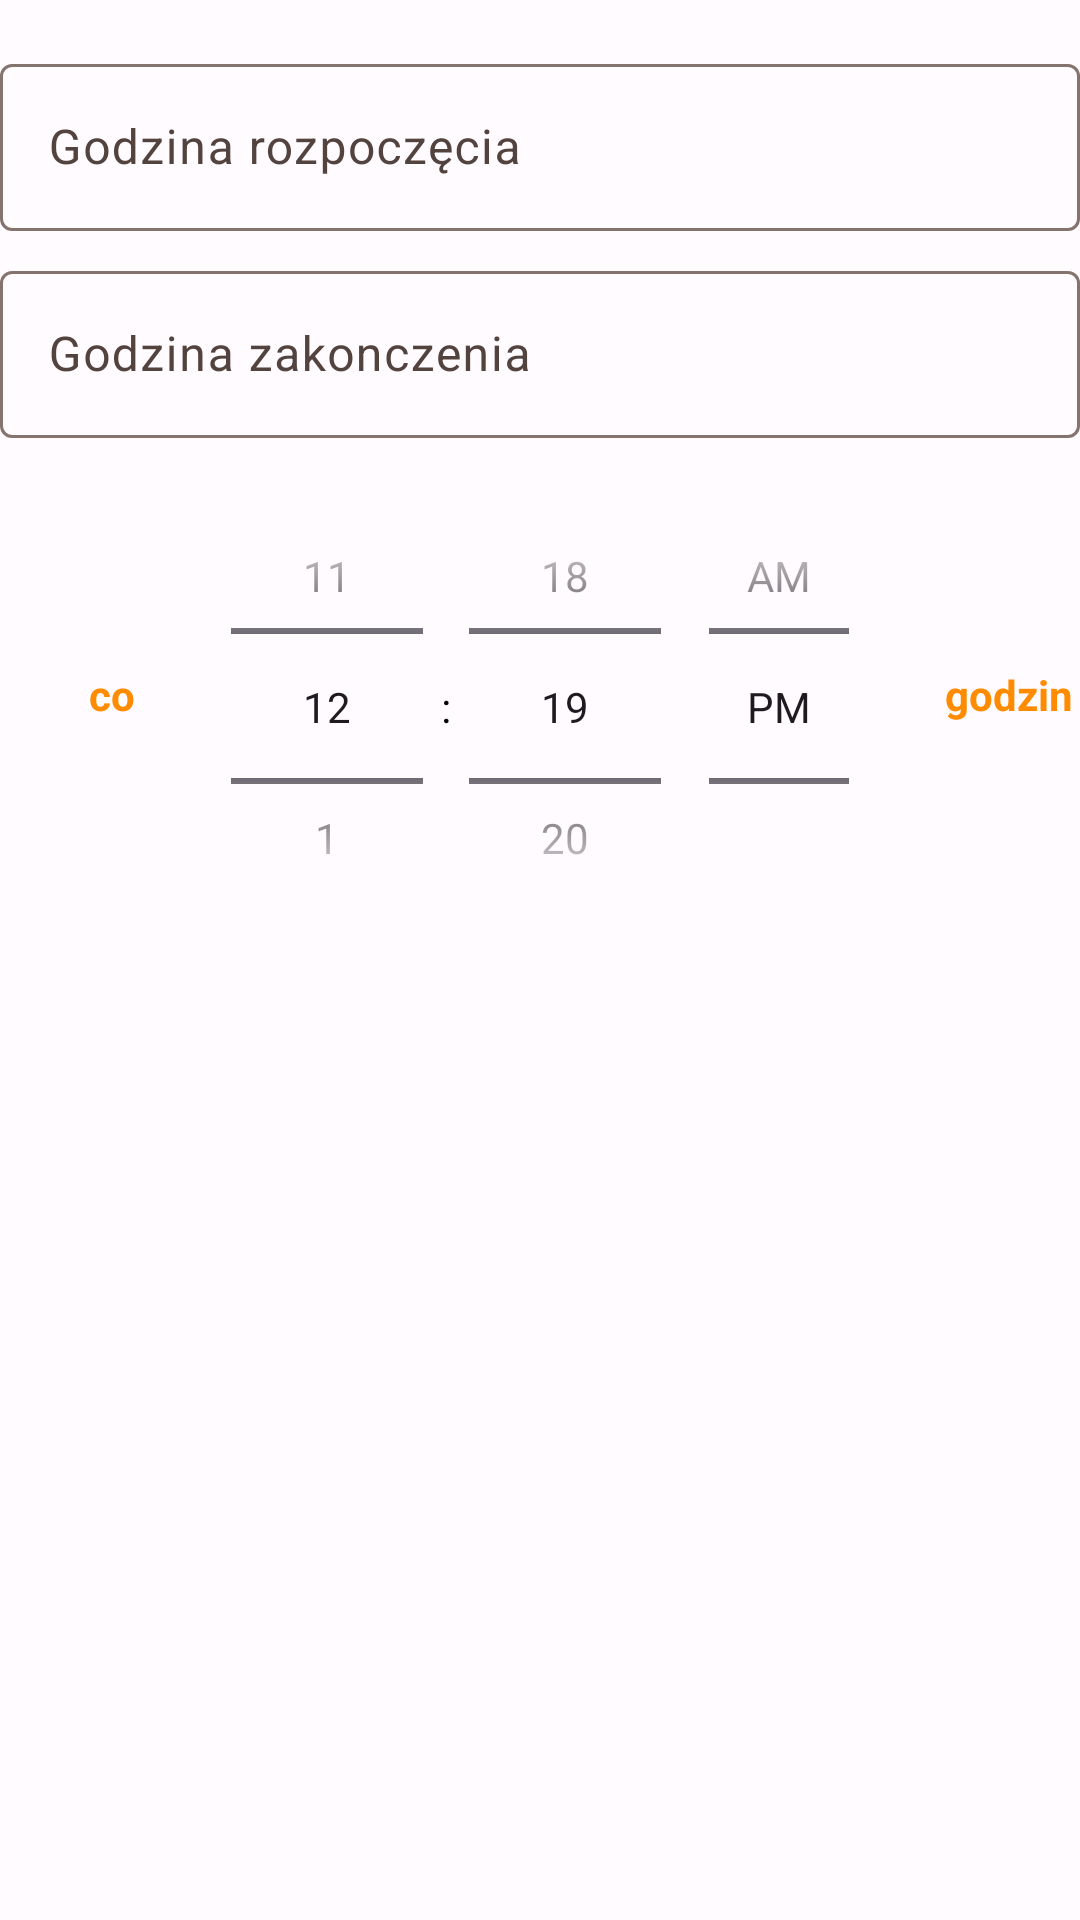

Reconstruct the res/layout file that produces this screen, plus the resources it refers to.
<!-- AndroidManifest.xml: application theme Theme.MojePomiary -->
<!-- res/layout/activity_terapia_dopisz_x_godzin.xml -->
<?xml version="1.0" encoding="utf-8"?>
<LinearLayout xmlns:android="http://schemas.android.com/apk/res/android"
    xmlns:app="http://schemas.android.com/apk/res-auto"
    android:layout_width="match_parent"
    android:layout_height="wrap_content">

    <androidx.constraintlayout.widget.ConstraintLayout
        android:layout_width="match_parent"
        android:layout_height="wrap_content"
        android:layout_marginTop="16dp">

        <com.google.android.material.textfield.TextInputLayout
            android:id="@+id/editTextTime1Layout"
            android:hint="@string/godzina_rozpocz_cia"
            android:layout_width="match_parent"
            android:layout_height="wrap_content"
            app:layout_constraintStart_toStartOf="parent"
            app:layout_constraintTop_toTopOf="parent"
            app:endIconMode="clear_text">

            <com.google.android.material.textfield.TextInputEditText
                android:id="@+id/editTextTime1"
                android:layout_width="match_parent"
                android:layout_height="wrap_content"
                android:clickable="false"
                android:cursorVisible="false"
                android:focusable="false"
                android:focusableInTouchMode="false" />

        </com.google.android.material.textfield.TextInputLayout>

        <com.google.android.material.textfield.TextInputLayout
            android:id="@+id/editTextTime2Layout"
            android:layout_width="match_parent"
            android:layout_height="wrap_content"
            android:layout_marginTop="8dp"
            android:hint="@string/godzina_zakonczenia"
            app:endIconMode="clear_text"
            app:layout_constraintStart_toStartOf="parent"
            app:layout_constraintTop_toBottomOf="@+id/editTextTime1Layout">

            <com.google.android.material.textfield.TextInputEditText
                android:id="@+id/editTextTime2"
                android:layout_width="match_parent"
                android:layout_height="wrap_content"
                android:clickable="false"
                android:cursorVisible="false"
                android:focusable="false"
                android:focusableInTouchMode="false" />

        </com.google.android.material.textfield.TextInputLayout>

        <TextView
            android:id="@+id/textView3"
            android:layout_width="wrap_content"
            android:layout_height="wrap_content"
            android:layout_marginEnd="16dp"
            android:text="@string/co"
            android:textColor="@color/colorPrimary"
            android:textStyle="bold"
            app:layout_constraintBottom_toBottomOf="parent"
            app:layout_constraintEnd_toStartOf="@+id/czestotliwoscWyk"
            app:layout_constraintTop_toBottomOf="@+id/editTextTime2Layout" />

        <TextView
            android:id="@+id/textView6"
            android:layout_width="wrap_content"
            android:layout_height="wrap_content"
            android:layout_marginStart="16dp"
            android:text="@string/godzin"
            android:textColor="@color/colorPrimary"
            android:textStyle="bold"
            app:layout_constraintBottom_toBottomOf="parent"
            app:layout_constraintStart_toEndOf="@+id/czestotliwoscWyk"
            app:layout_constraintTop_toBottomOf="@+id/editTextTime2Layout" />

        <TimePicker
            android:id="@+id/czestotliwoscWyk"
            android:layout_width="238dp"
            android:layout_height="163dp"
            android:layout_marginTop="8dp"
            android:timePickerMode="spinner"
            app:layout_constraintBottom_toBottomOf="parent"
            app:layout_constraintEnd_toEndOf="parent"
            app:layout_constraintStart_toStartOf="parent"
            app:layout_constraintTop_toBottomOf="@+id/editTextTime2Layout" />

    </androidx.constraintlayout.widget.ConstraintLayout>

</LinearLayout>
<!-- resources referenced by this layout -->
<resources>
  <color name="colorPrimary">#FF8C00</color>
  <string name="co">co</string>
  <string name="godzin">godzin</string>
  <string name="godzina_rozpocz_cia">Godzina rozpoczęcia</string>
  <string name="godzina_zakonczenia">Godzina zakonczenia</string>
  <color name="colorPrimaryDark">#cc7000</color>
  <color name="black">#FF000000</color>
  <color name="md_theme_light_onPrimary">#FFFFFF</color>
  <color name="md_theme_light_primaryContainer">#FFDBD0</color>
  <color name="md_theme_light_onPrimaryContainer">#3A0B00</color>
  <color name="md_theme_light_secondary">#77574D</color>
  <color name="md_theme_light_onSecondary">#FFFFFF</color>
  <color name="md_theme_light_secondaryContainer">#FFDBD0</color>
  <color name="md_theme_light_onSecondaryContainer">#2C150E</color>
  <color name="md_theme_light_tertiary">#6B5E2F</color>
  <color name="md_theme_light_onTertiary">#FFFFFF</color>
  <color name="md_theme_light_tertiaryContainer">#F5E2A7</color>
  <color name="md_theme_light_onTertiaryContainer">#231B00</color>
  <color name="md_theme_light_error">#BA1A1A</color>
  <color name="md_theme_light_errorContainer">#FFDAD6</color>
  <color name="md_theme_light_onError">#FFFFFF</color>
  <color name="md_theme_light_onErrorContainer">#410002</color>
  <color name="md_theme_light_background">#FFFBFF</color>
  <color name="md_theme_light_onBackground">#201A18</color>
  <color name="md_theme_light_surface">#FFFBFF</color>
  <color name="md_theme_light_onSurface">#201A18</color>
  <color name="md_theme_light_surfaceVariant">#F5DED7</color>
  <color name="md_theme_light_onSurfaceVariant">#53433F</color>
  <color name="md_theme_light_outline">#85736E</color>
  <color name="md_theme_light_inverseOnSurface">#FBEEEA</color>
  <color name="md_theme_light_inverseSurface">#362F2D</color>
  <color name="md_theme_light_inversePrimary">#FFB59E</color>
</resources>
